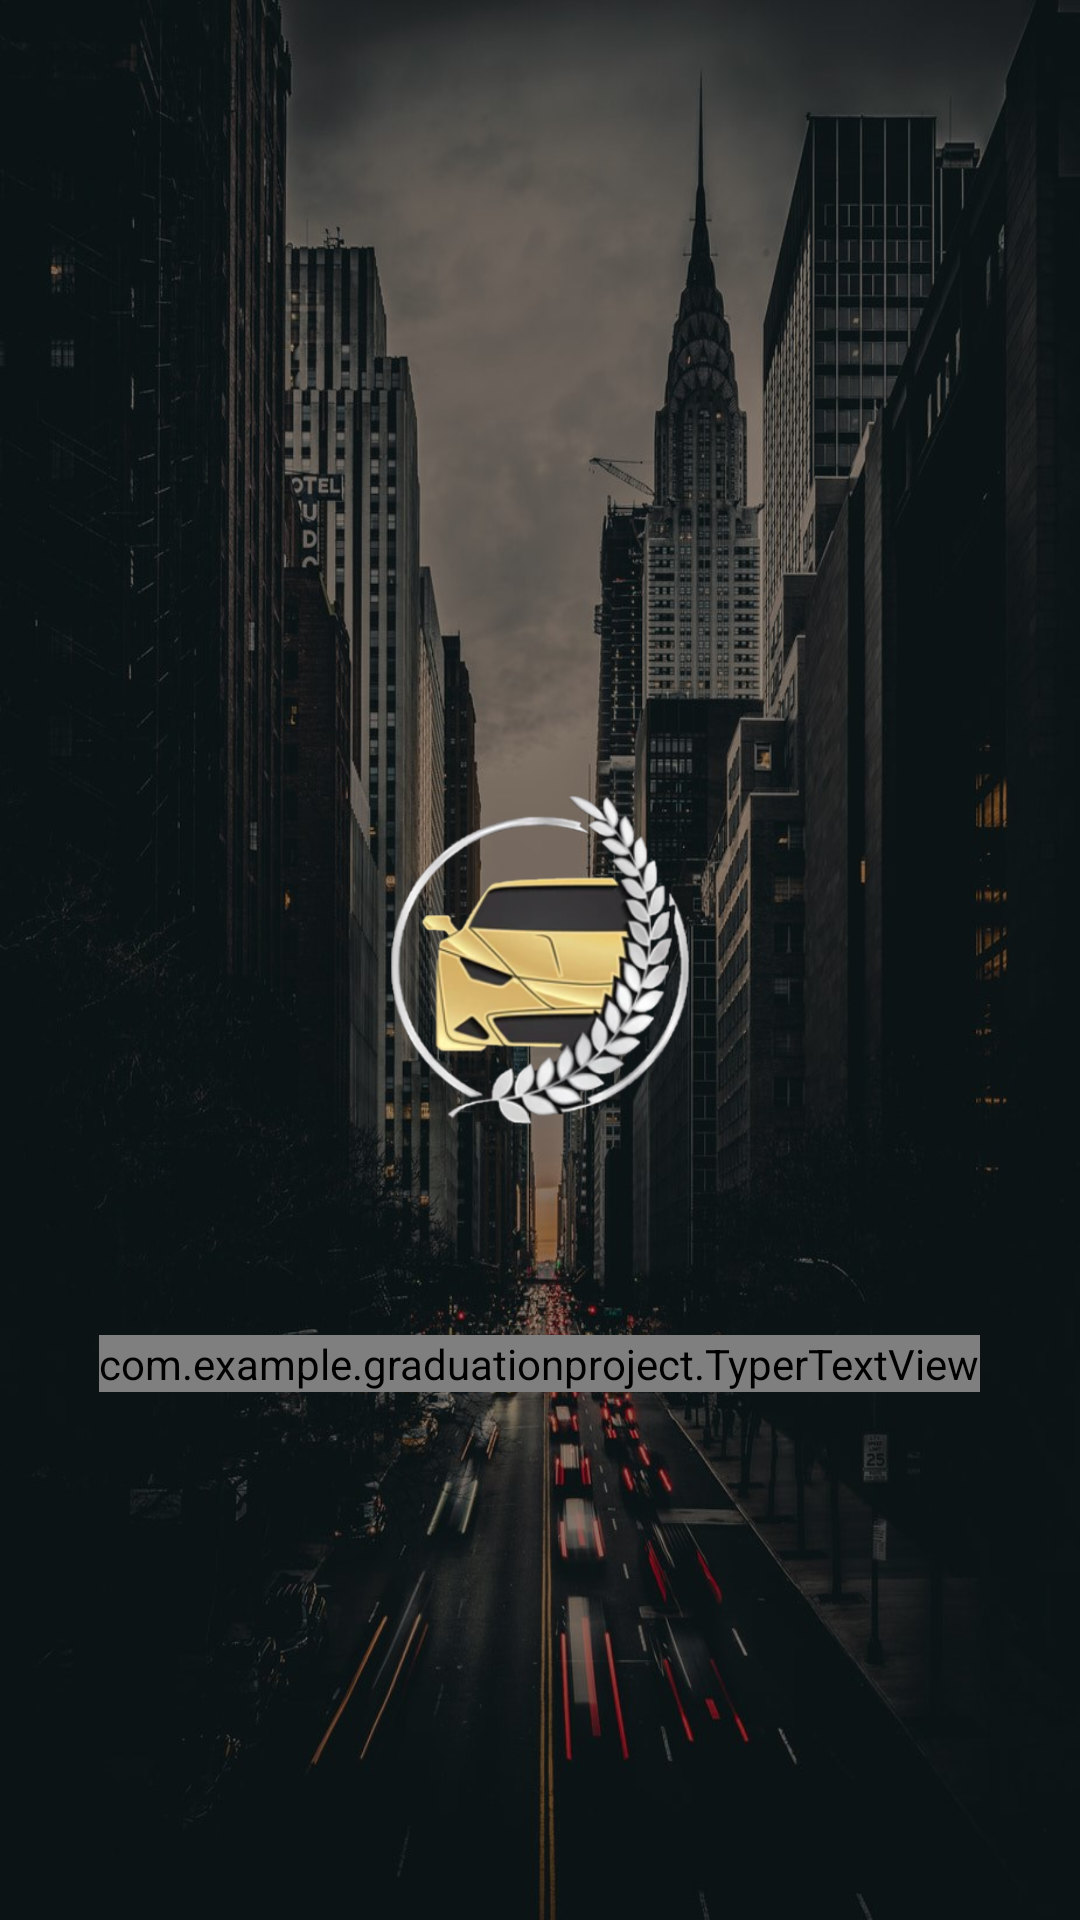

Android layout source for this screen:
<!-- AndroidManifest.xml: activity theme Theme.GraduationProject.NoActionBar -->
<!-- res/layout/activity_splash.xml -->
<?xml version="1.0" encoding="utf-8"?>
<RelativeLayout xmlns:android="http://schemas.android.com/apk/res/android"
    xmlns:app="http://schemas.android.com/apk/res-auto"
    xmlns:tools="http://schemas.android.com/tools"
    android:layout_width="match_parent"
    android:layout_height="match_parent"
    android:background="@drawable/road5"
    tools:context=".SplashActivity">


    <ImageView
        android:id="@+id/logoSplash"
        android:layout_width="150dp"
        android:layout_height="150dp"
        android:layout_centerInParent="true"
        android:padding="20dp"
        android:src="@drawable/logo" />


    <com.example.graduationproject.TyperTextView
        android:id="@+id/typertextSplash"
        android:layout_width="wrap_content"
        android:layout_height="wrap_content"
        android:layout_below="@+id/logoSplash"
        android:layout_centerHorizontal="true"
        android:layout_marginTop="50dp"
        android:text=""
        android:textColor="@color/white"
        android:textSize="15sp" />


</RelativeLayout>
<!-- resources referenced by this layout -->
<resources>
  <color name="white">#FFFFFFFF</color>
  <!-- drawable logo: png bitmap (drawable, 136937 bytes) -->
  <!-- drawable road5: jpg bitmap (drawable, 168543 bytes) -->
  <style name="Theme.GraduationProject.NoActionBar">
          <item name="windowActionBar">false</item>
          <item name="windowNoTitle">true</item>
      </style>
</resources>
